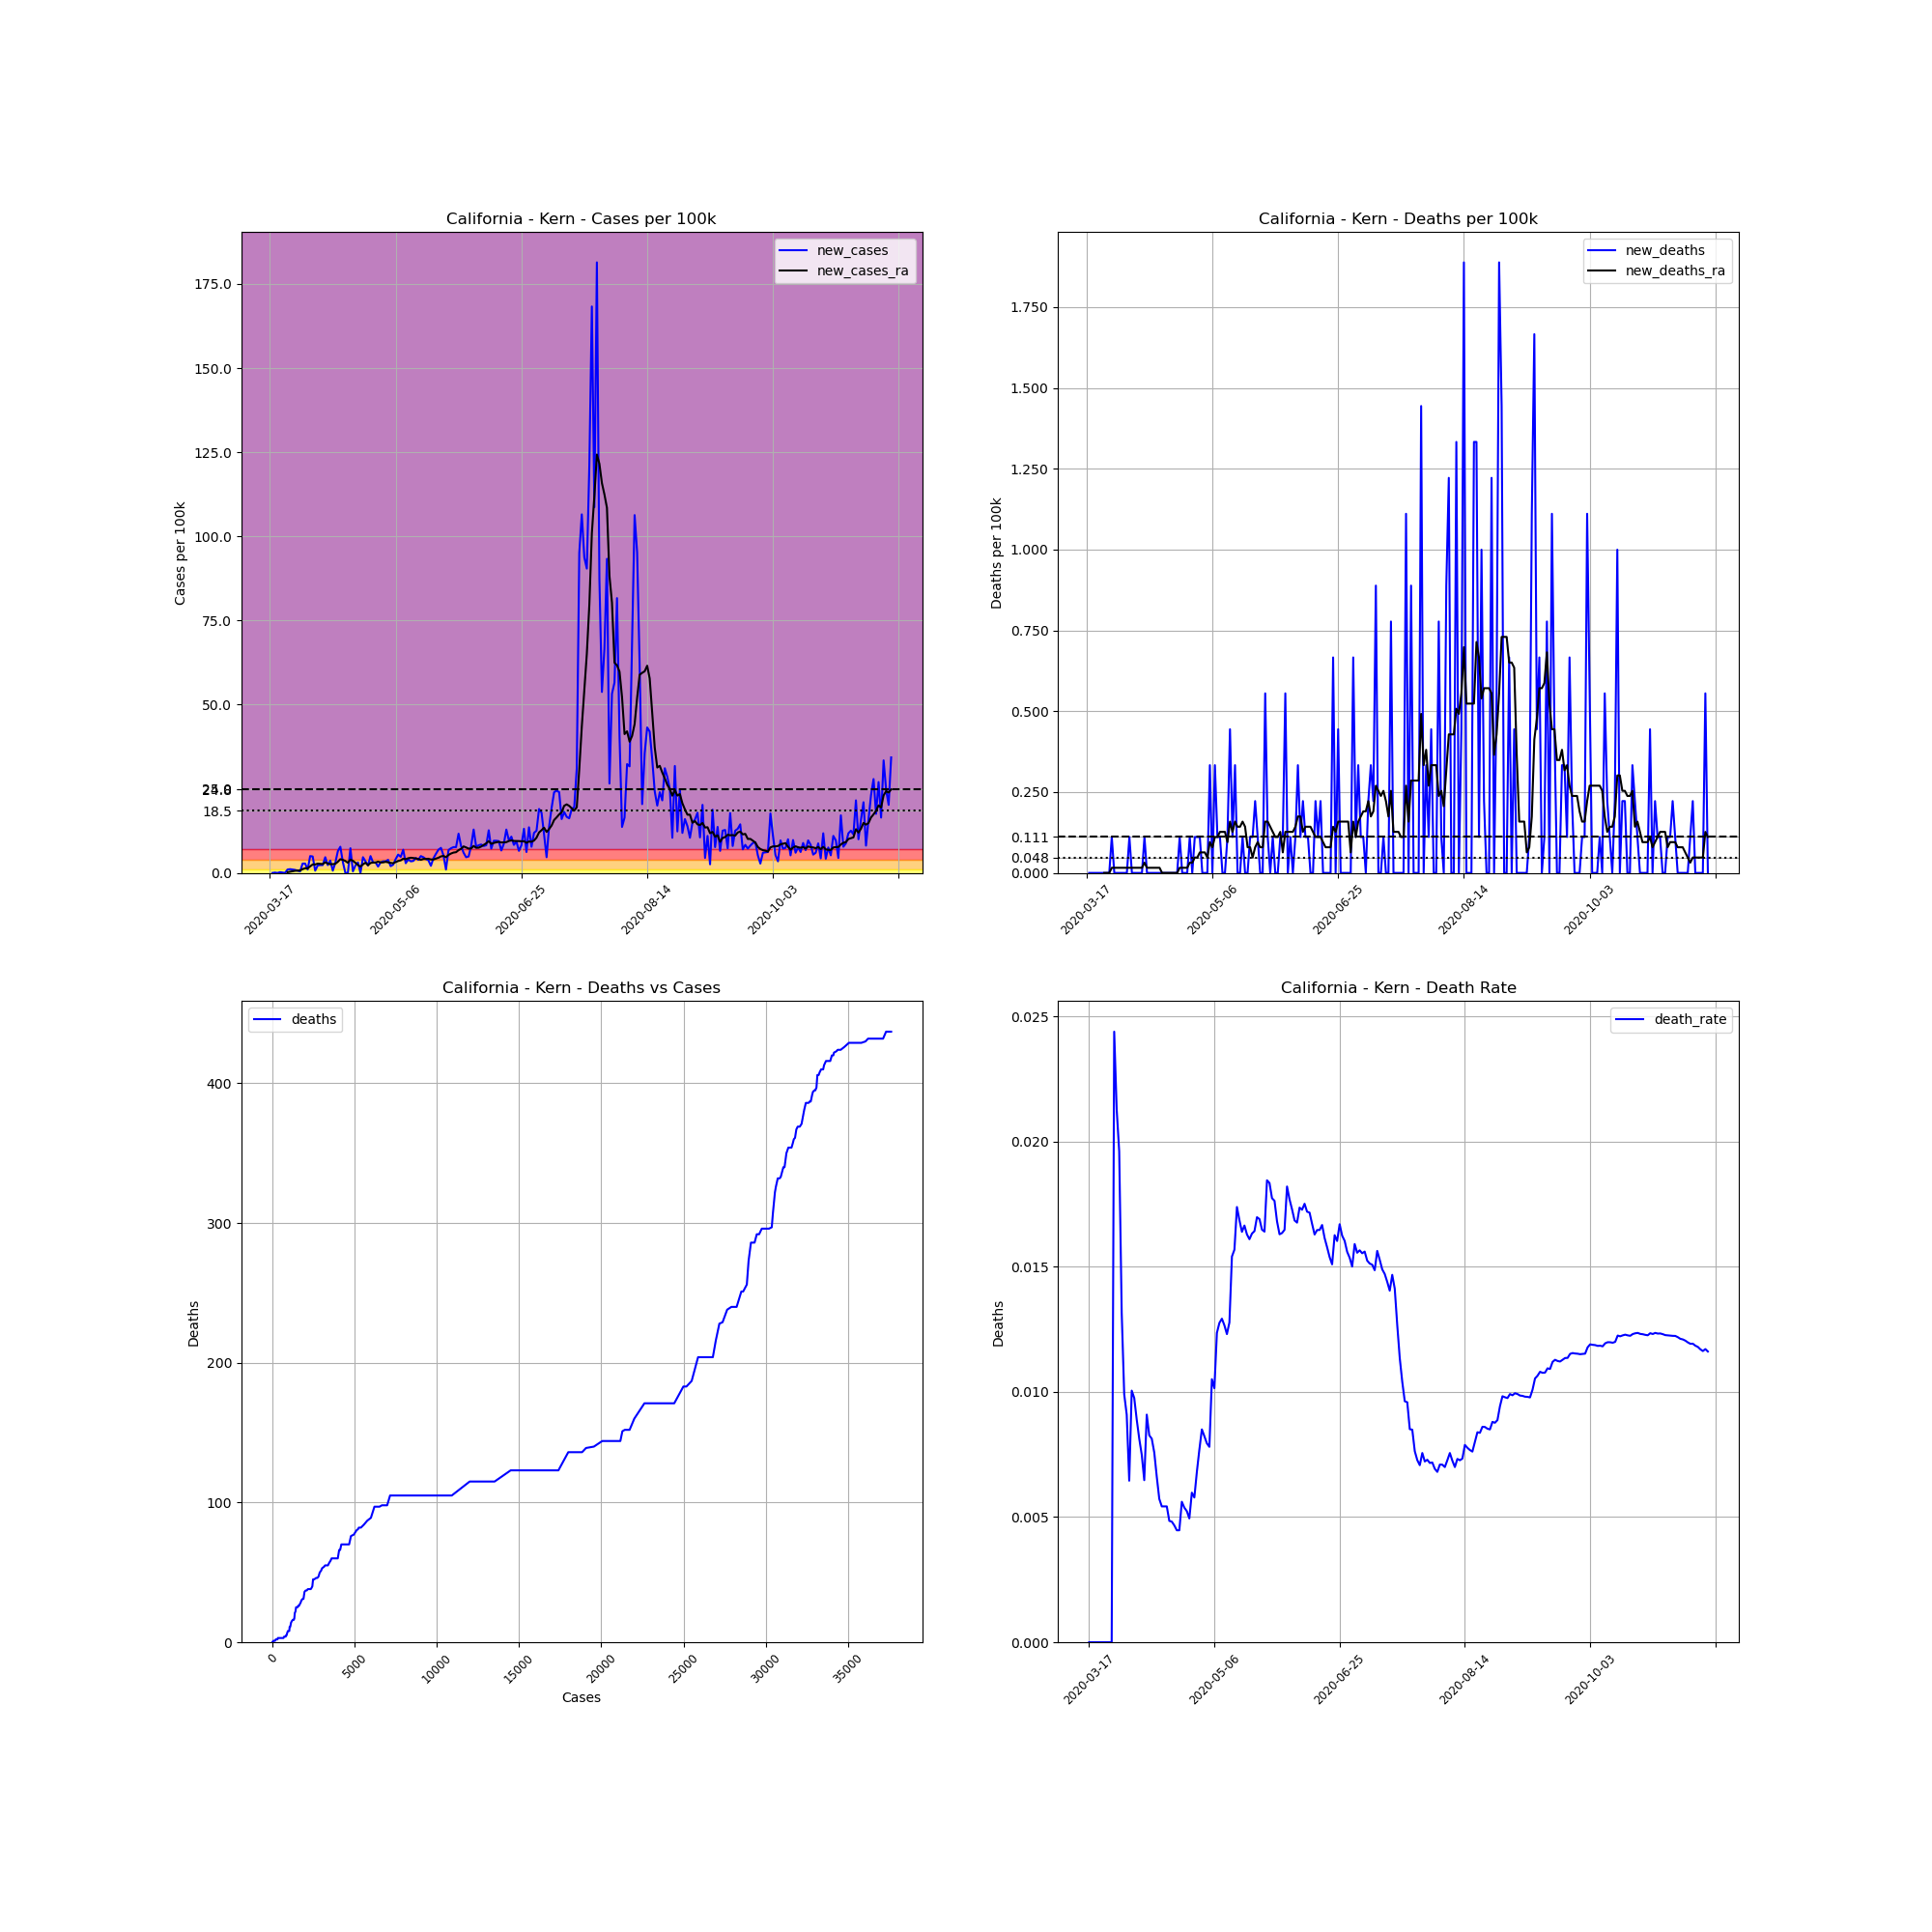

The table this chart was drawn from, first rows:
, date, county, state, fips, cases, deaths, COUNTY, STNAME, CTYNAME, POPESTIMATE2019, cases_per_100k, deaths_per_100k, death_rate, new_cases, new_deaths, new_cases_ra, new_deaths_ra
119969, 2020-03-17, Kern, California, 6029, 1, 0, 29, California, Kern, 900202, 0.1111, 0.0, 0.0, , , , 
119970, 2020-03-18, Kern, California, 6029, 1, 0, 29, California, Kern, 900202, 0.1111, 0.0, 0.0, 0.0, 0.0, , 
119971, 2020-03-19, Kern, California, 6029, 2, 0, 29, California, Kern, 900202, 0.2222, 0.0, 0.0, 0.1111, 0.0, , 
119972, 2020-03-20, Kern, California, 6029, 2, 0, 29, California, Kern, 900202, 0.2222, 0.0, 0.0, 0.0, 0.0, , 
119973, 2020-03-21, Kern, California, 6029, 4, 0, 29, California, Kern, 900202, 0.4443, 0.0, 0.0, 0.2222, 0.0, , 
119974, 2020-03-22, Kern, California, 6029, 5, 0, 29, California, Kern, 900202, 0.5554, 0.0, 0.0, 0.1111, 0.0, , 
119975, 2020-03-23, Kern, California, 6029, 5, 0, 29, California, Kern, 900202, 0.5554, 0.0, 0.0, 0.0, 0.0, , 
119976, 2020-03-24, Kern, California, 6029, 14, 0, 29, California, Kern, 900202, 1.555, 0.0, 0.0, 0.9998, 0.0, 0.2063, 0.0
119977, 2020-03-25, Kern, California, 6029, 24, 0, 29, California, Kern, 900202, 2.666, 0.0, 0.0, 1.111, 0.0, 0.365, 0.0
119978, 2020-03-26, Kern, California, 6029, 33, 0, 29, California, Kern, 900202, 3.666, 0.0, 0.0, 0.9998, 0.0, 0.492, 0.0
119979, 2020-03-27, Kern, California, 6029, 41, 1, 29, California, Kern, 900202, 4.555, 0.1111, 0.02439, 0.8887, 0.1111, 0.6189, 0.01587
119980, 2020-03-28, Kern, California, 6029, 47, 1, 29, California, Kern, 900202, 5.221, 0.1111, 0.02128, 0.6665, 0.0, 0.6824, 0.01587
119981, 2020-03-29, Kern, California, 6029, 51, 1, 29, California, Kern, 900202, 5.665, 0.1111, 0.01961, 0.4443, 0.0, 0.73, 0.01587
119982, 2020-03-30, Kern, California, 6029, 76, 1, 29, California, Kern, 900202, 8.443, 0.1111, 0.01316, 2.777, 0.0, 1.127, 0.01587
119983, 2020-03-31, Kern, California, 6029, 101, 1, 29, California, Kern, 900202, 11.22, 0.1111, 0.009901, 2.777, 0.0, 1.381, 0.01587
119984, 2020-04-01, Kern, California, 6029, 110, 1, 29, California, Kern, 900202, 12.22, 0.1111, 0.009091, 0.9998, 0.0, 1.365, 0.01587
119985, 2020-04-02, Kern, California, 6029, 155, 1, 29, California, Kern, 900202, 17.22, 0.1111, 0.006452, 4.999, 0.0, 1.936, 0.01587
119986, 2020-04-03, Kern, California, 6029, 199, 2, 29, California, Kern, 900202, 22.11, 0.2222, 0.01005, 4.888, 0.1111, 2.507, 0.01587
119987, 2020-04-04, Kern, California, 6029, 205, 2, 29, California, Kern, 900202, 22.77, 0.2222, 0.009756, 0.6665, 0.0, 2.507, 0.01587
119988, 2020-04-05, Kern, California, 6029, 225, 2, 29, California, Kern, 900202, 24.99, 0.2222, 0.008889, 2.222, 0.0, 2.761, 0.01587
119989, 2020-04-06, Kern, California, 6029, 246, 2, 29, California, Kern, 900202, 27.33, 0.2222, 0.00813, 2.333, 0.0, 2.698, 0.01587
119990, 2020-04-07, Kern, California, 6029, 267, 2, 29, California, Kern, 900202, 29.66, 0.2222, 0.007491, 2.333, 0.0, 2.634, 0.01587
119991, 2020-04-08, Kern, California, 6029, 309, 2, 29, California, Kern, 900202, 34.33, 0.2222, 0.006472, 4.666, 0.0, 3.158, 0.01587
119992, 2020-04-09, Kern, California, 6029, 330, 3, 29, California, Kern, 900202, 36.66, 0.3333, 0.009091, 2.333, 0.1111, 2.777, 0.03174
119993, 2020-04-10, Kern, California, 6029, 363, 3, 29, California, Kern, 900202, 40.32, 0.3333, 0.008264, 3.666, 0.0, 2.603, 0.01587
119994, 2020-04-11, Kern, California, 6029, 369, 3, 29, California, Kern, 900202, 40.99, 0.3333, 0.00813, 0.6665, 0.0, 2.603, 0.01587
119995, 2020-04-12, Kern, California, 6029, 396, 3, 29, California, Kern, 900202, 43.99, 0.3333, 0.007576, 2.999, 0.0, 2.714, 0.01587
119996, 2020-04-13, Kern, California, 6029, 454, 3, 29, California, Kern, 900202, 50.43, 0.3333, 0.006608, 6.443, 0.0, 3.301, 0.01587
119997, 2020-04-14, Kern, California, 6029, 524, 3, 29, California, Kern, 900202, 58.21, 0.3333, 0.005725, 7.776, 0.0, 4.078, 0.01587
119998, 2020-04-15, Kern, California, 6029, 553, 3, 29, California, Kern, 900202, 61.43, 0.3333, 0.005425, 3.221, 0.0, 3.872, 0.01587
119999, 2020-04-16, Kern, California, 6029, 553, 3, 29, California, Kern, 900202, 61.43, 0.3333, 0.005425, 0.0, 0.0, 3.539, 0.0
120000, 2020-04-17, Kern, California, 6029, 553, 3, 29, California, Kern, 900202, 61.43, 0.3333, 0.005425, 0.0, 0.0, 3.015, 0.0
120001, 2020-04-18, Kern, California, 6029, 619, 3, 29, California, Kern, 900202, 68.76, 0.3333, 0.004847, 7.332, 0.0, 3.967, 0.0
120002, 2020-04-19, Kern, California, 6029, 623, 3, 29, California, Kern, 900202, 69.21, 0.3333, 0.004815, 0.4443, 0.0, 3.602, 0.0
120003, 2020-04-20, Kern, California, 6029, 643, 3, 29, California, Kern, 900202, 71.43, 0.3333, 0.004666, 2.222, 0.0, 2.999, 0.0
120004, 2020-04-21, Kern, California, 6029, 671, 3, 29, California, Kern, 900202, 74.54, 0.3333, 0.004471, 3.11, 0.0, 2.333, 0.0
120005, 2020-04-22, Kern, California, 6029, 671, 3, 29, California, Kern, 900202, 74.54, 0.3333, 0.004471, 0.0, 0.0, 1.873, 0.0
120006, 2020-04-23, Kern, California, 6029, 713, 4, 29, California, Kern, 900202, 79.2, 0.4443, 0.00561, 4.666, 0.1111, 2.539, 0.01587
120007, 2020-04-24, Kern, California, 6029, 744, 4, 29, California, Kern, 900202, 82.65, 0.4443, 0.005376, 3.444, 0.0, 3.031, 0.01587
120008, 2020-04-25, Kern, California, 6029, 764, 4, 29, California, Kern, 900202, 84.87, 0.4443, 0.005236, 2.222, 0.0, 2.301, 0.01587
120009, 2020-04-26, Kern, California, 6029, 809, 4, 29, California, Kern, 900202, 89.87, 0.4443, 0.004944, 4.999, 0.0, 2.952, 0.01587
120010, 2020-04-27, Kern, California, 6029, 837, 5, 29, California, Kern, 900202, 92.98, 0.5554, 0.005974, 3.11, 0.1111, 3.079, 0.03174
120011, 2020-04-28, Kern, California, 6029, 865, 5, 29, California, Kern, 900202, 96.09, 0.5554, 0.00578, 3.11, 0.0, 3.079, 0.03174
120012, 2020-04-29, Kern, California, 6029, 882, 6, 29, California, Kern, 900202, 97.98, 0.6665, 0.006803, 1.888, 0.1111, 3.348, 0.04761
120013, 2020-04-30, Kern, California, 6029, 910, 7, 29, California, Kern, 900202, 101.1, 0.7776, 0.007692, 3.11, 0.1111, 3.126, 0.04761
120014, 2020-05-01, Kern, California, 6029, 941, 8, 29, California, Kern, 900202, 104.5, 0.8887, 0.008502, 3.444, 0.1111, 3.126, 0.06348
120015, 2020-05-02, Kern, California, 6029, 972, 8, 29, California, Kern, 900202, 108, 0.8887, 0.00823, 3.444, 0.0, 3.301, 0.06348
120016, 2020-05-03, Kern, California, 6029, 1007, 8, 29, California, Kern, 900202, 111.9, 0.8887, 0.007944, 3.888, 0.0, 3.142, 0.06348
120017, 2020-05-04, Kern, California, 6029, 1025, 8, 29, California, Kern, 900202, 113.9, 0.8887, 0.007805, 2, 0.0, 2.983, 0.04761
120018, 2020-05-05, Kern, California, 6029, 1047, 11, 29, California, Kern, 900202, 116.3, 1.222, 0.01051, 2.444, 0.3333, 2.888, 0.09522
120019, 2020-05-06, Kern, California, 6029, 1084, 11, 29, California, Kern, 900202, 120.4, 1.222, 0.01015, 4.11, 0.0, 3.206, 0.07935
120020, 2020-05-07, Kern, California, 6029, 1133, 14, 29, California, Kern, 900202, 125.9, 1.555, 0.01236, 5.443, 0.3333, 3.539, 0.1111
120021, 2020-05-08, Kern, California, 6029, 1176, 15, 29, California, Kern, 900202, 130.6, 1.666, 0.01276, 4.777, 0.1111, 3.729, 0.1111
120022, 2020-05-09, Kern, California, 6029, 1238, 16, 29, California, Kern, 900202, 137.5, 1.777, 0.01292, 6.887, 0.1111, 4.221, 0.127
120023, 2020-05-10, Kern, California, 6029, 1264, 16, 29, California, Kern, 900202, 140.4, 1.777, 0.01266, 2.888, 0.0, 4.078, 0.127
120024, 2020-05-11, Kern, California, 6029, 1300, 16, 29, California, Kern, 900202, 144.4, 1.777, 0.01231, 3.999, 0.0, 4.364, 0.127
120025, 2020-05-12, Kern, California, 6029, 1331, 17, 29, California, Kern, 900202, 147.9, 1.888, 0.01277, 3.444, 0.1111, 4.507, 0.09522
120026, 2020-05-13, Kern, California, 6029, 1363, 21, 29, California, Kern, 900202, 151.4, 2.333, 0.01541, 3.555, 0.4443, 4.428, 0.1587
120027, 2020-05-14, Kern, California, 6029, 1403, 22, 29, California, Kern, 900202, 155.9, 2.444, 0.01568, 4.443, 0.1111, 4.285, 0.127
120028, 2020-05-15, Kern, California, 6029, 1438, 25, 29, California, Kern, 900202, 159.7, 2.777, 0.01739, 3.888, 0.3333, 4.158, 0.1587
... 188 more rows
